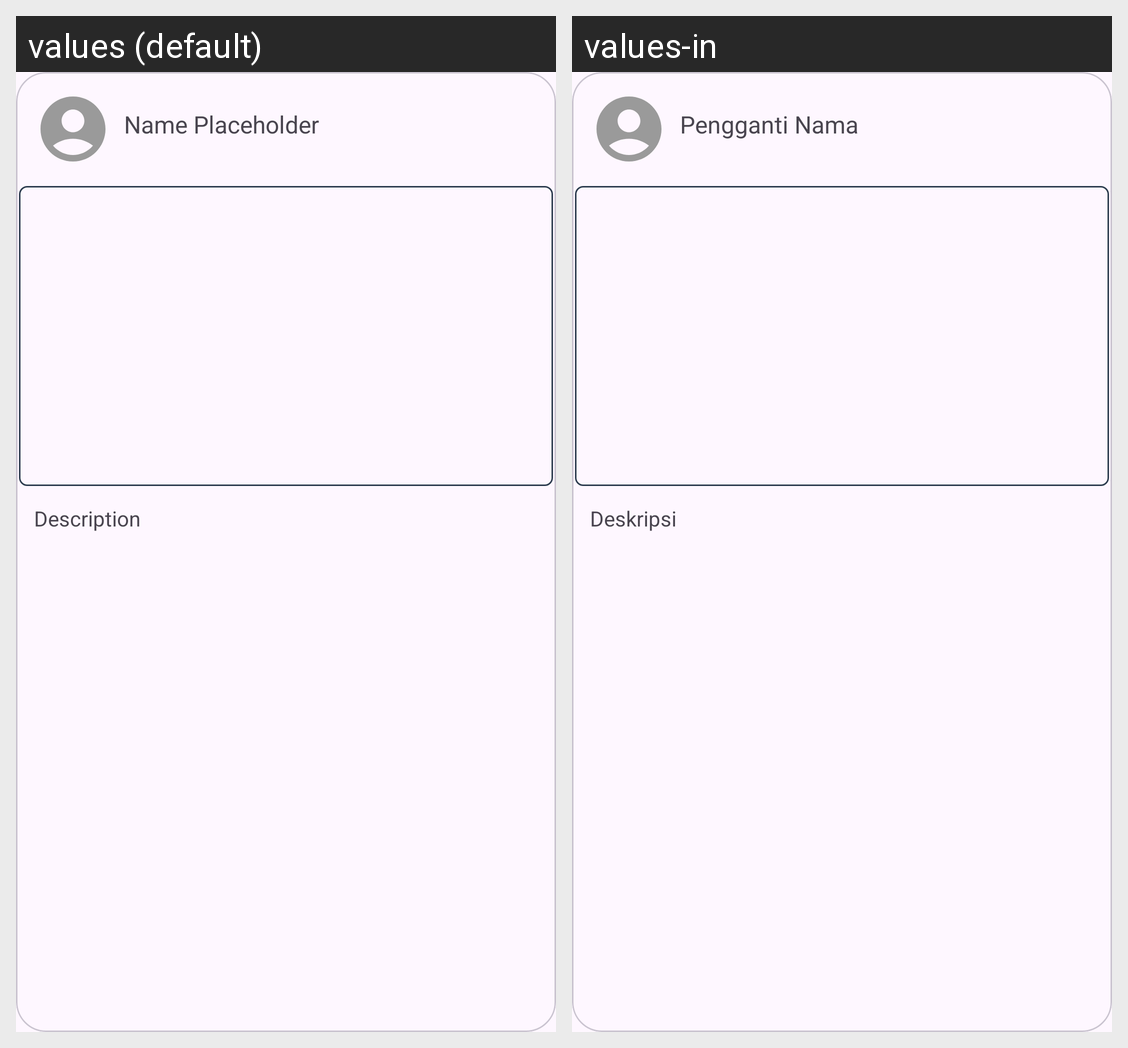

The Android screen above is rendered under two locales of the same app. Produce the string resources it draws, with the default and per-locale values.
Android screen res/layout/card_story.xml rendered under 2 locales, left to right: values (default), values-in. Device: Nexus 5 (rendered at 1080×1920; each locale shown at half size, 540×960, under a caption strip naming it); theme Theme.LoginWithAnimation.
Strings drawn on this screen, with the default value and each locale's value (text and hints the layout hard-codes, and strings that could not be matched under every locale, appear in the picture but are not listed):

name_placeholder
  values: Name Placeholder
  values-in: Pengganti Nama

description
  values: Description
  values-in: Deskripsi
